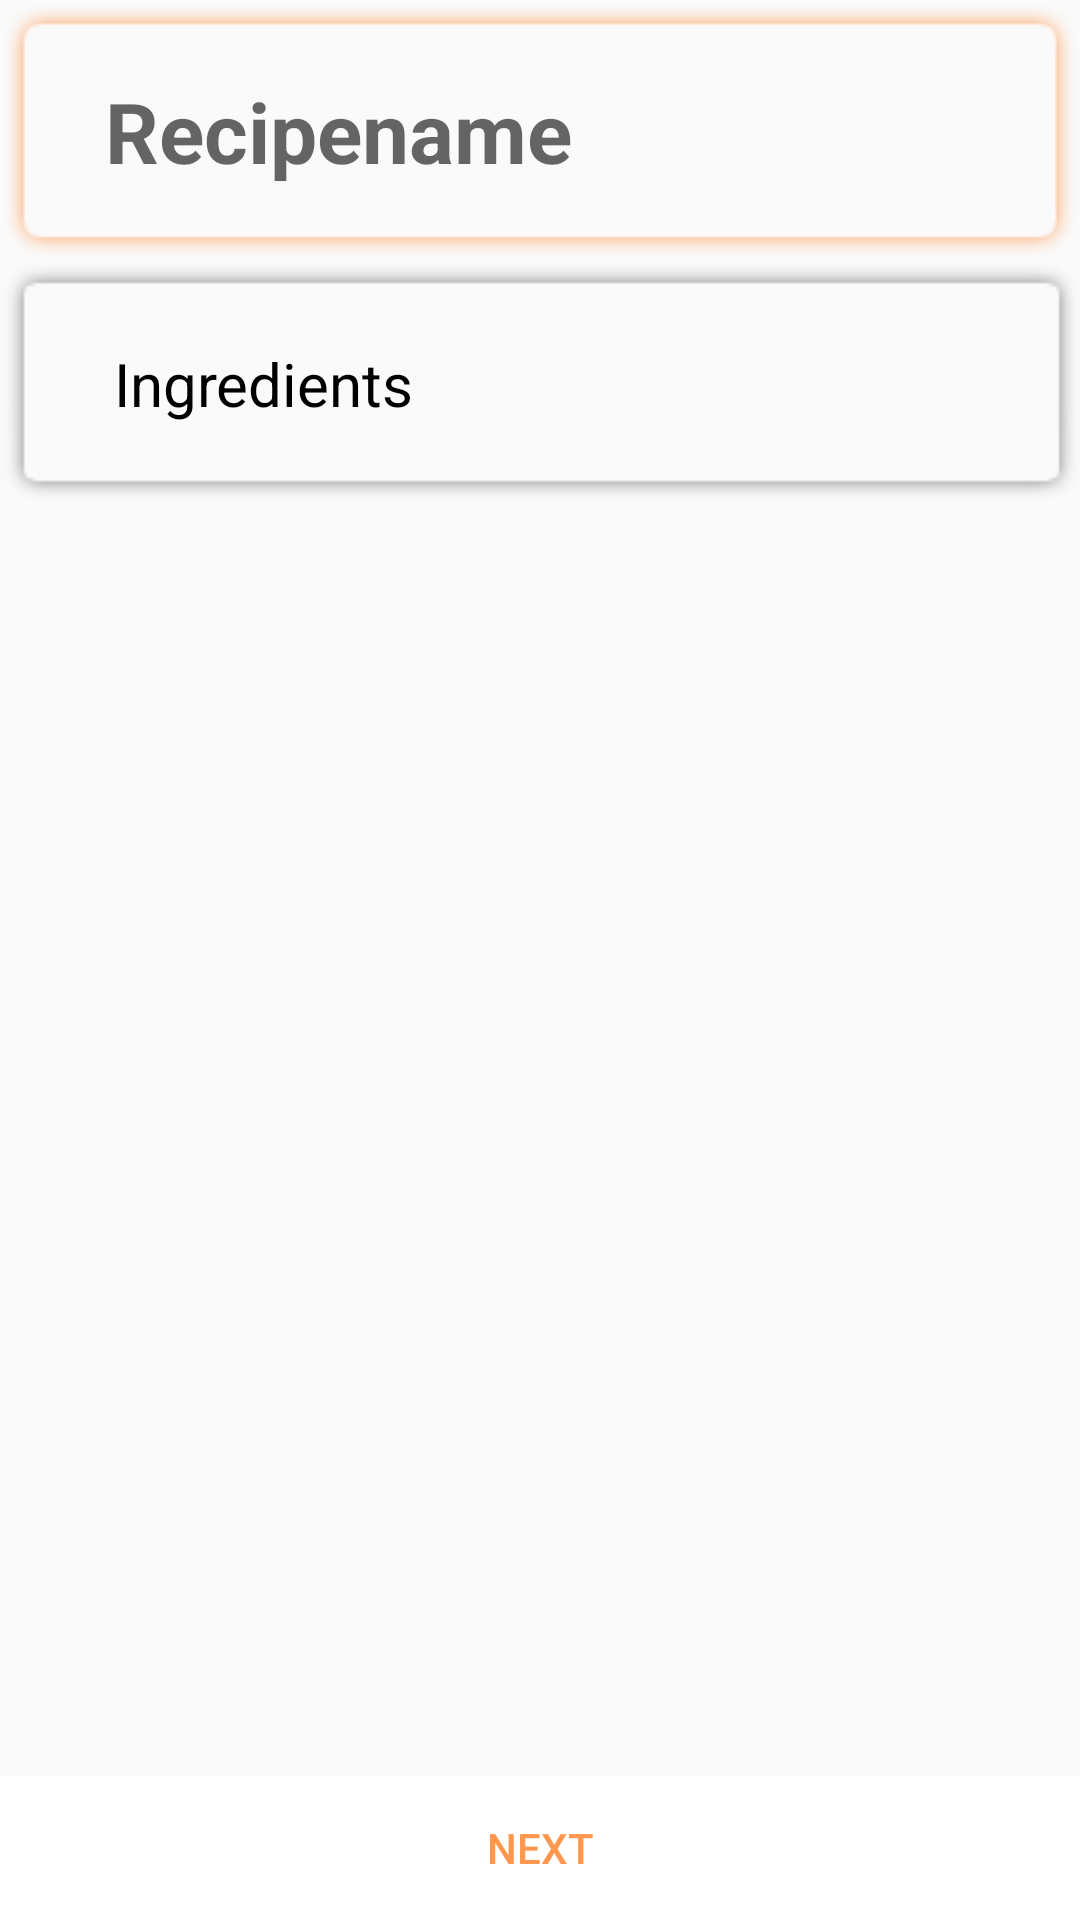

Reconstruct the res/layout file that produces this screen, plus the resources it refers to.
<!-- AndroidManifest.xml: application theme AppTheme -->
<!-- res/layout/fragment_create_recipe.xml -->
<LinearLayout xmlns:android="http://schemas.android.com/apk/res/android"
    xmlns:app="http://schemas.android.com/apk/res-auto"
    xmlns:tools="http://schemas.android.com/tools"
    android:layout_width="match_parent"
    android:layout_height="match_parent"
    android:orientation="vertical"
    tools:context="com.hagenberg.needy.Fragments.CreateRecipeFragment">

    <EditText
        android:layout_width="match_parent"
        android:layout_height="wrap_content"
        android:background="@drawable/shadow_orange"
        android:paddingLeft="35dp"
        android:id="@+id/et_create_recipe_name"
        android:hint="Recipename"
        android:textStyle="bold"
        android:textSize="28dp"
        android:paddingTop="25dp"
        android:paddingBottom="25dp"/>

    <ScrollView
        android:layout_width="match_parent"
        android:layout_weight="1"
        android:layout_height="wrap_content">

        <LinearLayout
            android:layout_width="match_parent"
            android:layout_height="wrap_content"
            android:orientation="vertical"
            android:background="@drawable/shadow_201358">



        <LinearLayout
            android:layout_width="match_parent"
            android:layout_height="wrap_content"
            android:orientation="horizontal">

            <TextView
                android:layout_width="wrap_content"
                android:layout_height="wrap_content"
                android:layout_marginLeft="30dp"
                android:paddingBottom="20dp"
                android:paddingTop="20dp"
                android:text="Ingredients"
                android:textColor="@color/black"
                android:textSize="20dp" />

            <View
                android:layout_width="0dp"
                android:layout_height="0dp"
                android:layout_weight="1"></View>


            <ImageView
                android:id="@+id/img_create_recipe_ingredients_add"
                android:layout_width="wrap_content"
                android:layout_height="wrap_content"
                android:layout_marginRight="25dp"
                android:paddingTop="20dp"
                android:src="@drawable/ic_add_black_24dp"></ImageView>



        </LinearLayout>


        <LinearLayout
            android:layout_width="match_parent"
            android:orientation="vertical"
            android:id="@+id/ll_create_recipe_ingredients"
            android:layout_height="wrap_content"
            android:paddingLeft="100px"
            android:paddingRight="100px">

            


        </LinearLayout>
        </LinearLayout>
    </ScrollView>

    <LinearLayout
        android:layout_width="match_parent"
        android:layout_height="wrap_content"
        android:orientation="horizontal">
        
        <Button
            android:layout_width="wrap_content"
            android:layout_height="match_parent"
            android:layout_weight="1"
            android:background="@color/white"
            android:textColor="@color/colorPrimary"
            android:id="@+id/bt_create_recipe_saverecipe"
            android:text="Next"/>
    </LinearLayout>



</LinearLayout>
<!-- resources referenced by this layout -->
<resources>
  <color name="black">#000000</color>
  <color name="colorPrimary">#ff974f</color>
  <color name="white">#ffffff</color>
  <style name="AppTheme" parent="Theme.AppCompat.Light.DarkActionBar">
          
          <item name="colorPrimary">@color/colorPrimary</item>
          <item name="colorPrimaryDark">@color/colorPrimaryDark</item>
          <item name="colorAccent">@color/colorAccent</item>
          <item name="android:navigationBarColor">#c4c4c4</item>
          <item name="android:elevation">0dp</item>
      </style>
  <color name="colorPrimaryDark">#ff974f</color>
  <color name="colorAccent">#ffd493</color>
</resources>
